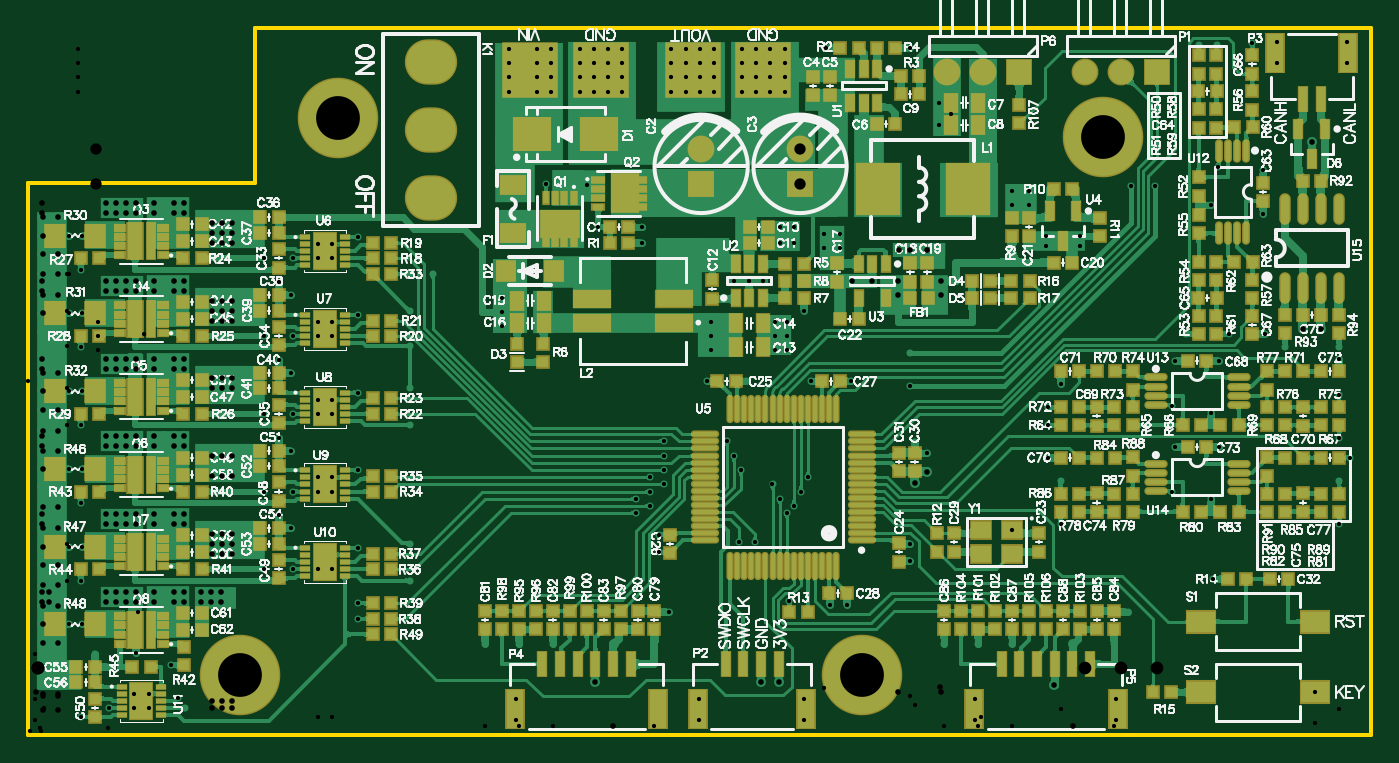
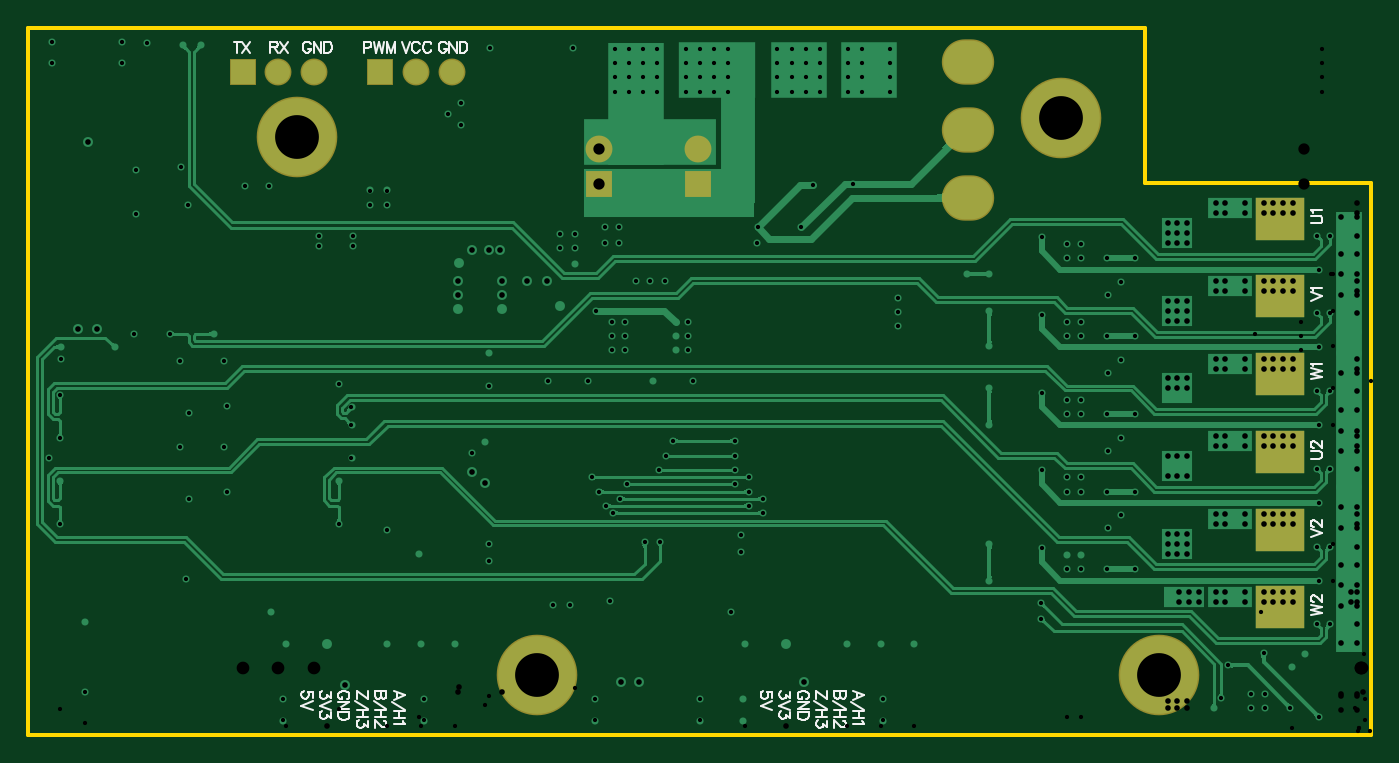
Circuit board: 11 layer files. Board 95.0 x 50.0 mm.
- drill: PCB1-RoundHoles.TXT (5972 bytes)
- drill: PCB1-SlotHoles.TXT (234 bytes)
- bottom_copper: PCB1.GBL (49056 bytes)
- bottom_silk: PCB1.GBO (11167 bytes)
- paste: PCB1.GBP (282 bytes)
- bottom_mask: PCB1.GBS (964 bytes)
- outline: PCB1.GM1 (456 bytes)
- top_copper: PCB1.GTL (305458 bytes)
- top_silk: PCB1.GTO (195866 bytes)
- paste: PCB1.GTP (15916 bytes)
- top_mask: PCB1.GTS (16590 bytes)

=== drill: PCB1-RoundHoles.TXT ===
M48
;Layer_Color=9474304
;FILE_FORMAT=2:4
INCH,LZ
;TYPE=PLATED
T1F00S00C0.0118
T2F00S00C0.0157
T3F00S00C0.0315
T4F00S00C0.0354
T6F00S00C0.1220
%
T01
X001457Y000492
X002244Y000748
X002953Y000748
X003347
Y001142
X002953
X002992Y002283
X002205Y00189
X00185Y002244
X001496Y003071
X001142
X001457Y004291
X001496Y005236
X001142
X003976Y001929
X004173Y001024
X00437Y000748
X006575Y004606
X007362Y004616
X008071Y004616
X008465
Y00501
X008071
X009173Y005207
X009193Y003661
Y003228
X01063Y004291
Y005315
X007323Y005758
X012717Y00252
X013661
X014606
X013583Y000984
Y000394
X0175
Y000984
X018681
Y000394
X017441Y00252
X017835Y003425
X017559Y005079
X017559Y005571
X019803Y005354
X020236
X021201Y003717
X022323Y003622
X022795
X024556Y004843
Y005315
X026532Y00502
X027398Y005689
X027402Y00252
X026457
X025512
X026378Y000984
Y000394
X030295
Y000984
X030236Y00252
X03063Y003425
X033012Y004331
X035827Y00315
X035827Y001181
X021614Y000984
Y000394
X021516Y006772
X021713Y007165
X021811Y009843
X022913
X024567Y009705
Y01063
X024685Y00815
X025039Y007835
X028399Y007715
Y008617
Y009117
X028753Y009763
Y00707
Y005861
X031859Y006765
X032934Y006565
X033165Y008015
X032934Y008967
X031859Y009167
X031953Y008015
Y010417
X03224Y011161
X033452Y011159
X034449Y011161
X035Y0108
X0365
X036496Y010472
X036515Y009471
Y008263
X036825Y007715
X036515Y00707
Y005861
X033165Y010417
X032944Y014742
X033144Y015817
X034394Y015723
Y014511
X031378Y015276
X030709
X029291Y013898
Y013622
X028346
Y013898
X027874Y014764
Y015157
X027402
Y014764
X025709Y017283
X025354Y017598
Y016968
X024547Y019134
X022224Y019134
X022165Y013937
Y013543
Y01311
X022598Y013543
Y013937
X021594Y011811
X0326Y0192
X0331
X034094Y019278
X034783Y019291
Y018701
X036732
Y019291
X021063Y019094
Y018701
Y018307
X020669
X020276
Y018701
X020669
Y019094
X020276
X019882
Y018701
Y018307
Y017913
X020276
X020669
X021063
X019094
X018701
X018307
X017913
Y018307
Y018701
Y019094
X018307
X018701
X019094
Y018701
Y018307
X018701
Y018701
X018307
Y018307
X016535
Y018701
Y019094
X016142
X015748
X015354
Y018701
Y018307
Y017913
X015748
X016142
X016535
X016142Y018307
Y018701
X015748
Y018307
X014567
Y018701
X014173
Y018307
X01378
Y018701
X013386
Y018307
Y017913
X01378
X014173
X014567
Y019094
X014173
X01378
X013386
X014419Y015342
X015551Y015315
X015866Y014134
X017087
X017106Y013701
X019668Y012637
X020079Y012638
X020472
X020787Y011496
X021142
Y011102
X020787
Y010709
X021142
X01937
X019016
Y011102
X01937
Y011496
X019016
X018898Y009843
X02
X019449Y008189
X019646Y007756
X019843Y007362
X020728Y006969
X020925Y006575
X021319Y006378
X021122Y006181
X017323Y006378
Y006772
Y007165
X017717Y006969
Y007362
Y007756
Y008189
X016929Y006575
Y006181
X01063Y008622
Y009646
Y010827
Y011811
Y012835
X01126
X013189Y012165
Y011772
Y011378
X009173Y011693
X008465Y011496
X008071
Y011102
X008465
X007362Y011103
X006575Y011102
X006969Y010433
X007323Y010079
X007362Y008937
X008071Y008937
Y009331
X008465
Y008937
X009173Y009528
Y007362
X008465Y007165
X008071
Y006772
X008465
X007362Y006772
X006575Y006772
X006969Y006112
X007323Y007913
X006969Y008268
X006575Y008937
X007323Y012244
X006969Y012598
X006575Y013268
X007362Y013268
X008071Y013268
X008465
Y013661
X008071
X009173Y013858
X020945Y013701
X021339
Y014134
X020945
X001496Y013898
X001142
X001457Y012953
X001496Y011732
X001142
X001457Y010787
X001496Y009567
X001142
X001457Y008622
X001496Y007402
X001142
X001457Y006457
T02
X000394Y002559
X000827
X000394Y003071
Y003583
X000827
Y004173
X000394Y004173
Y004724
X000827
X000394Y005236
Y005748
X000827
X002165Y003976
Y003701
X002441
Y003976
X002717
Y003701
X002992
Y003976
X003504
Y003701
X00378
Y003976
X004055
Y003701
X004331
Y003976
X004803Y003976
Y003701
X005079
X005354
Y003976
X005079
X00563
Y003701
X005669Y005039
X005394
Y005315
X005669
Y005591
X005394
X005118
Y005315
Y005039
X016299Y00252
X015787Y001457
X020404Y001457
X020896Y001457
X028583Y001378
X029094Y00252
X025039Y007323
X024685Y007008
X024213Y01185
Y012244
Y012638
X023504
X022953
X0226Y01195
X025433Y01185
Y012244
Y012638
X025394Y01315
X025039Y013504
X024567
X024252
X035497Y011304
X036004Y011299
X035748Y016496
X005669Y014252
X005394
Y013976
Y013701
X005669
Y013976
X005118
Y013701
Y014252
X004331Y014528
Y014803
X004055
X00378
Y014528
X004055
X003504
Y014803
X002992
Y014528
X002717
Y014803
X002441
Y014528
X002165
Y014803
X000827Y014409
X000394
Y013898
Y013386
X000827
Y012835
X000394
Y012244
X000827
X000394Y011732
Y01122
X000827
Y01063
X000394
Y010079
X000827
X000394Y009567
Y009055
X000827
Y008465
X000394
Y007913
X000827
X000394Y007402
Y00689
X000827
Y006339
X000394
X002165Y006142
Y005866
X002441
Y006142
X002717
Y005866
X002992
Y006142
X003504
Y005866
X00378
Y006142
X004055
Y005866
X004331
Y006142
X005118Y007205
Y00748
Y007756
X005394
X005669
Y00748
X005394
Y007205
X005669
Y00937
Y009646
X005394
Y00937
X005118
Y009646
Y009921
X005394
X005669
X004331Y010197
Y010472
X004055
Y010197
X00378
Y010472
X003504
Y010197
X002992
Y010472
X002717
Y010197
X002441
Y010472
X002165
Y010197
Y008307
Y008031
X002441
Y008307
X002717
Y008031
X002992
Y008307
X003504
Y008031
X00378
X004055
Y008307
X00378
X004331
Y008031
X005118Y011535
Y011811
Y012087
X005394
X005669
Y011811
X005394
Y011535
X005669
X004331Y012362
Y012638
X004055
Y012362
X00378
Y012638
X003504
Y012362
X002992
Y012638
X002717
Y012362
X002441
Y012638
X002165
Y012362
T03
X021496Y015335
Y016319
X01874
Y015335
T04
X0256Y01845
X0266
X0276
X029433
X030433
X031433
T06
X005906Y001654
X023228
X029921Y016654
X008622Y017165
M30

=== drill: PCB1-SlotHoles.TXT ===
M48
;Layer_Color=9474304
;FILE_FORMAT=2:4
INCH,LZ
;TYPE=PLATED
T5F00S00C0.0433
%
G90
G05
T05
G00X011319Y014961
M15
G01X011122
M16
G00X011319Y01685
M15
G01X011122
M16
G00X011319Y01874
M15
G01X011122
M16
M17
M30

=== bottom_copper: PCB1.GBL (49056 bytes, source omitted) ===
=== bottom_silk: PCB1.GBO (11167 bytes, source omitted) ===
=== paste: PCB1.GBP ===
G04*
G04 #@! TF.GenerationSoftware,Altium Limited,Altium Designer,23.3.1 (30)*
G04*
G04 Layer_Color=128*
%FSLAX25Y25*%
%MOIN*%
G70*
G04*
G04 #@! TF.SameCoordinates,E5E33378-C9C0-40F0-BAD3-03F64417F324*
G04*
G04*
G04 #@! TF.FilePolarity,Positive*
G04*
G01*
G75*
M02*

=== bottom_mask: PCB1.GBS ===
G04*
G04 #@! TF.GenerationSoftware,Altium Limited,Altium Designer,23.3.1 (30)*
G04*
G04 Layer_Color=16711935*
%FSLAX25Y25*%
%MOIN*%
G70*
G04*
G04 #@! TF.SameCoordinates,E5E33378-C9C0-40F0-BAD3-03F64417F324*
G04*
G04*
G04 #@! TF.FilePolarity,Negative*
G04*
G01*
G75*
%ADD87C,0.07493*%
%ADD88R,0.07493X0.07493*%
%ADD89R,0.07493X0.07493*%
%ADD90O,0.14580X0.12611*%
%ADD91C,0.22453*%
%ADD180R,0.13780X0.11811*%
D87*
X294331Y184500D02*
D03*
X304331D02*
D03*
X214961Y163189D02*
D03*
X187402D02*
D03*
X256000Y184500D02*
D03*
X266000D02*
D03*
D88*
X314331D02*
D03*
X276000D02*
D03*
D89*
X214961Y153346D02*
D03*
X187402D02*
D03*
D90*
X112205Y149606D02*
D03*
Y168504D02*
D03*
Y187402D02*
D03*
D91*
X299213Y166535D02*
D03*
X86221Y171653D02*
D03*
X59055Y16535D02*
D03*
X232283D02*
D03*
D180*
X25394Y57087D02*
D03*
Y143701D02*
D03*
Y122047D02*
D03*
Y100394D02*
D03*
Y78740D02*
D03*
Y35433D02*
D03*
M02*

=== outline: PCB1.GM1 ===
G04*
G04 #@! TF.GenerationSoftware,Altium Limited,Altium Designer,23.3.1 (30)*
G04*
G04 Layer_Color=16711935*
%FSLAX25Y25*%
%MOIN*%
G70*
G04*
G04 #@! TF.SameCoordinates,E5E33378-C9C0-40F0-BAD3-03F64417F324*
G04*
G04*
G04 #@! TF.FilePolarity,Positive*
G04*
G01*
G75*
%ADD12C,0.01000*%
D12*
X374016Y0D02*
Y196850D01*
X62992D02*
X374016D01*
X62992Y153543D02*
Y196850D01*
X0Y153543D02*
X62992D01*
X-0D02*
X0Y0D01*
X374016D01*
M02*

=== top_copper: PCB1.GTL (305458 bytes, source omitted) ===
=== top_silk: PCB1.GTO (195866 bytes, source omitted) ===
=== paste: PCB1.GTP (15916 bytes, source omitted) ===
=== top_mask: PCB1.GTS (16590 bytes, source omitted) ===
